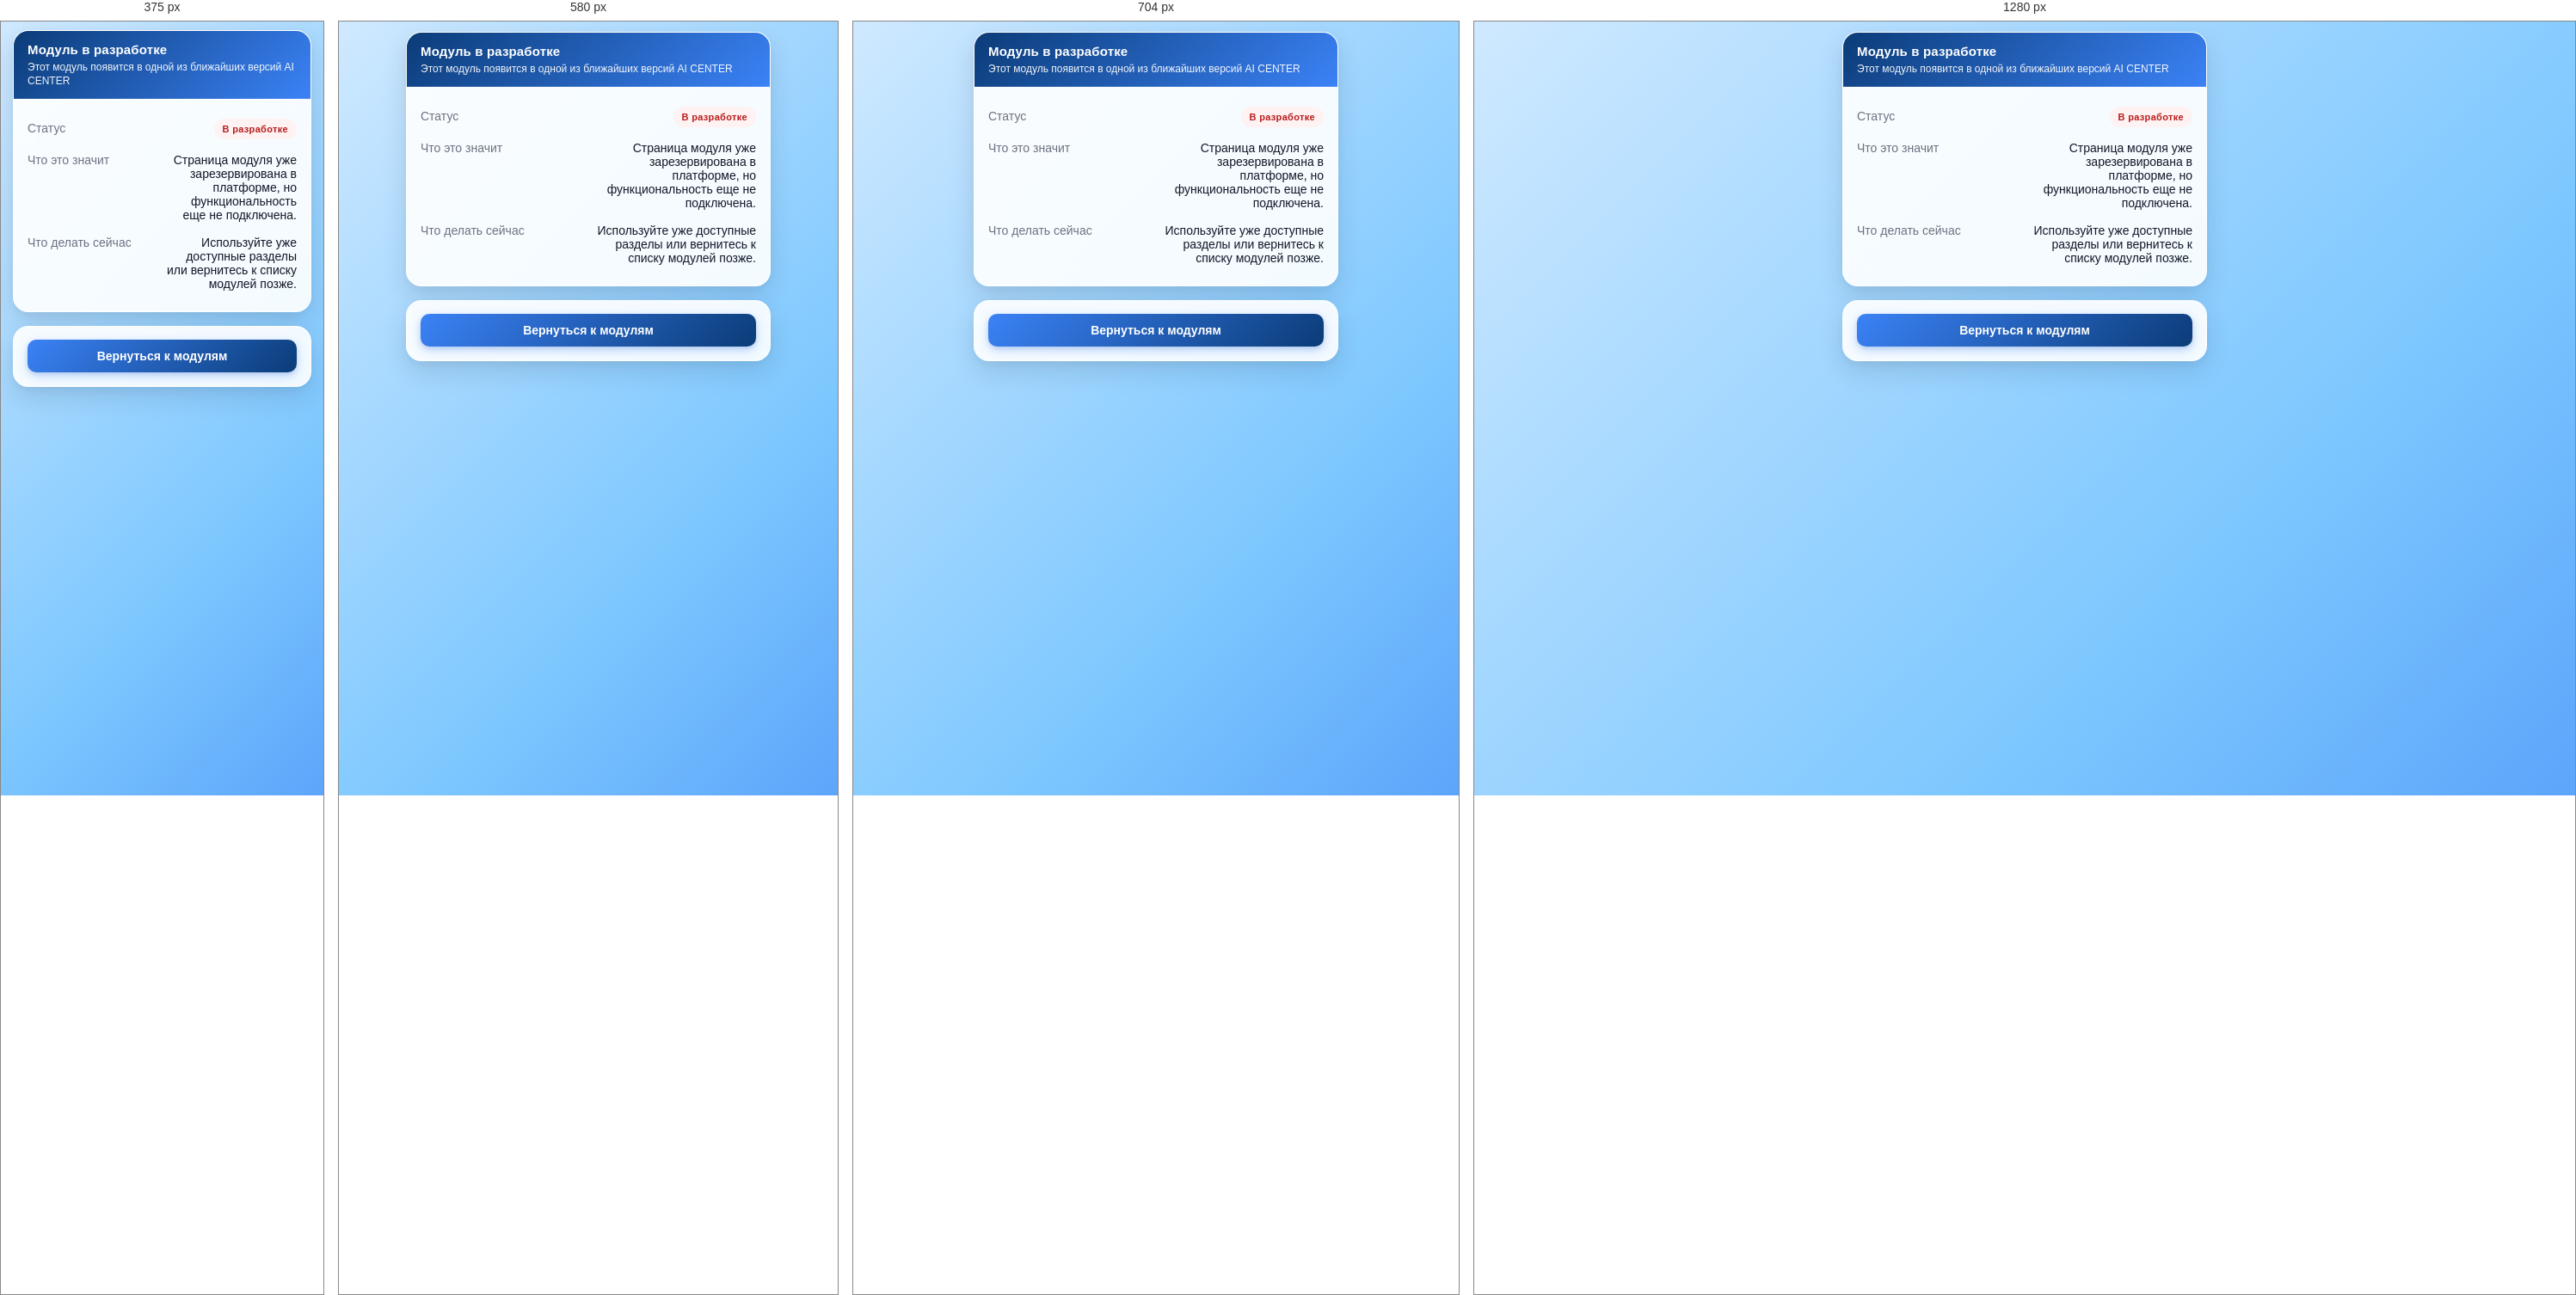
Rendered at 375 px, 580 px, 704 px and 1280 px, left to right.

<!-- file: module-coming-soon.html -->
<!DOCTYPE html>
<html lang="ru">
<head>
  <meta charset="UTF-8" />
  <meta name="viewport" content="width=device-width, initial-scale=1.0" />
  <title>Модуль в разработке</title>
  <link rel="stylesheet" href="css/styles.css" />
  <link rel="stylesheet" href="css/modules.css" />
</head>
<body>
  <div class="page page-my-agent">
    <section class="card-section">
      <div class="card-section-header">
        <h2 class="card-section-title">Модуль в разработке</h2>
        <p class="card-section-subtitle">
          Этот модуль появится в одной из ближайших версий AI CENTER
        </p>
      </div>

      <div class="card-section-body">
        <div class="profile-row">
          <span class="profile-label">Статус</span>
          <span class="profile-value">
            <span class="status-badge status-offline">В разработке</span>
          </span>
        </div>

        <div class="profile-row">
          <span class="profile-label">Что это значит</span>
          <span class="profile-value">
            Страница модуля уже зарезервирована в платформе, но функциональность еще не подключена.
          </span>
        </div>

        <div class="profile-row">
          <span class="profile-label">Что делать сейчас</span>
          <span class="profile-value">
            Используйте уже доступные разделы или вернитесь к списку модулей позже.
          </span>
        </div>
      </div>
    </section>

    <section class="card-section">
      <div class="card-section-body">
        <button class="btn btn-block" type="button" onclick="goBackToModules()">
          Вернуться к модулям
        </button>
      </div>
    </section>
  </div>

  <script>
  function getAppFeatures() {
    try {
      return window.parent?.AICAppShell?.getAppFeatures?.() || {};
    } catch (error) {
      console.error('[ModulesBack] app features read failed', error);
      return {};
    }
  }

  function goBackToModules() {
    try {
      const features = getAppFeatures();

      if (features.modules === false) {
        console.warn('[ModulesBack] modules page is disabled by feature flag');
        return;
      }

      window.parent?.postMessage?.(
        {
          type: 'navigate',
          page: 'modules.html',
          tab: 'modules'
        },
        '*'
      );
    } catch (error) {
      console.error('[ModulesBack] navigation failed', error);
    }
  }
</script>
</body>
</html>


/* @media block from styles.css */
@media (max-width: 380px) {
  #homeAffiliateCard .home-affiliate-balance {
    flex-direction: column;
    align-items: flex-start;
  }

  #homeAffiliateCard .home-affiliate-balance-value {
    text-align: left;
  }
}

/* @media block from styles.css */
@media (max-width: 380px) {
  .settings-info-row {
    flex-direction: column;
    align-items: stretch;
    gap: 4px;
  }

  .settings-info-value {
    max-width: 100%;
    text-align: left;
  }
}

/* @media block from styles.css */
@media (max-width: 420px) {
  .page-my-agent {
    padding: 10px 14px 14px;
  }

  .agent-access-banner {
    padding: 12px;
    gap: 10px;
  }

  .agent-access-banner__text {
    font-size: 12px;
    line-height: 1.5;
  }

  .agent-access-banner__button {
    width: 100%;
    min-width: 0;
  }
   
  .chat-messages {
    max-height: 360px;
  }

  .chat-message {
    max-width: 92%;
  }

  .chat-input {
    min-height: 82px;
  }
}

/* @media block from styles.css */
@media (max-width: 480px) {
  .module-card-toggle {
    min-height: 50px;
    gap: 8px;
  }

  .module-card-header-main {
    gap: 4px;
  }

  .module-card-title {
    font-size: 16px;
  }

  .module-card-title-ru {
    font-size: 13px;
  }

  .module-card-top {
    grid-template-columns: 1fr;
    row-gap: 8px;
  }

  .module-card-top .module-card-badge {
    justify-self: start;
    min-height: 22px;
    padding: 4px 8px;
    font-size: 10px;
  }

  .modules-summary-body .profile-row {
    padding: 11px 12px;
    gap: 5px;
  }

  .modules-summary-body .profile-label {
    font-size: 11px;
  }

  .modules-summary-body .profile-value,
  .module-card-description-list li,
  .module-card-short-description {
    font-size: 13px;
  }
}

/* @media block from styles.css */
@media (max-width: 520px) {
  .auth-start-card {
    border-radius: 20px;
  }

  .auth-start-header {
    padding: 17px 16px 15px;
  }

  .auth-start-card .card-section-body {
    padding: 16px;
  }

  .auth-start-note {
    padding: 12px 13px;
  }

  .auth-consent-item {
    gap: 9px;
    padding: 11px 12px;
  }
}

/* @media block from styles.css */
@media (max-width: 380px) {
  .screen {
    padding: 12px;
  }

  .app-shell {
    height: calc(100vh - 24px);
    height: calc(100dvh - 24px);
  }

  .auth-start-title {
    font-size: 38px;
  }

  .auth-start-subtitle {
    font-size: 13px;
  }

  .auth-start-note,
  .auth-consent-item {
    font-size: 13px;
  }

  .home-page {
    padding: 10px 12px 16px;
  }

  .home-module-top {
    flex-direction: column;
    align-items: flex-start;
  }

  .home-links-row {
    flex-direction: column;
    align-items: flex-start;
    gap: 10px;
  }

  .settings-page {
    padding: 10px 14px 14px;
  }

  .settings-info-row {
    flex-direction: column;
    align-items: stretch;
    gap: 4px;
  }

  .settings-info-value {
    max-width: 100%;
    text-align: left;
  }

  .nav-btn-label {
    font-size: 10px;
  }
}

/* @media block from styles.css */
@media (min-width: 768px) {
  .screen {
    align-items: center;
  }

  .app-shell {
    max-width: var(--app-max-width);
  }
}

/* @media block from styles.css */
@media (max-width: 380px) {
  .partner-balance-row {
    flex-direction: column;
    align-items: flex-start;
  }

  .partner-balance-value {
    text-align: left;
  }
}

/* @media block from styles.css */
@media (max-width: 420px) {
  .payments-tariff-top {
    flex-direction: column;
    align-items: flex-start;
  }

  .payments-tariff-price-wrap {
    text-align: left;
  }

  .payments-plan-meta-item {
    align-items: flex-start;
    flex-direction: column;
  }

  .payments-plan-meta-value {
    text-align: left;
  }
}

/* @media block from modules.css */
@media (max-width: 640px) {
  .app-content {
    max-width: none;
    padding: 14px 0 20px;
  }

  .module-tabs {
    max-width: none;
    padding: 0;
    gap: 8px;
  }

  .agent-tabs + .app-content,
  .module-tabs + .app-content {
    padding-top: 14px;
  }

  .module-tab {
    font-size: 13px;
    padding: 8px 10px;
  }

  .card-section.accordion-card .card-section-body.accordion-body {
    padding-left: 14px;
    padding-right: 14px;
  }

  .profile-row,
  .status-row {
    gap: 10px;
  }

  .profile-label,
  .status-label {
    flex-basis: 48%;
  }

  .module-toolbar {
    flex-direction: column;
    align-items: stretch;
  }

  .module-toolbar-left,
  .module-toolbar-right {
    flex-wrap: wrap;
  }

  .module-card-title {
    font-size: 17px;
  }

  .module-card-title-ru {
    font-size: 14px;
  }
}

/* @media block from modules.css */
@media (max-width: 640px) {
  .module-page-content {
    padding: 14px 0 20px;
  }

  .agent-tabs + .module-page-content,
  .module-tabs + .module-page-content {
    padding-top: 14px;
  }
}

/* @media block from modules.css */
@media (max-width: 380px) {
  .module-summary-row {
    align-items: flex-start;
    flex-direction: column;
  }

  .module-summary-value {
    width: 100%;
    text-align: left;
  }
}

/* @media block from modules.css */
@media (max-width: 380px) {
  .module-stats-page .dialog-item-row {
    flex-direction: column;
    align-items: flex-start;
  }

  .module-stats-page .dialog-time {
    text-align: left;
  }

  .stats-issued-head,
  .stats-issued-link .profile-row {
    flex-direction: column;
    align-items: flex-start;
  }

  .stats-issued-client-name,
  .stats-issued-link .profile-value {
    text-align: left;
  }
}

/* @media block from modules.css */
@media (max-width: 380px) {
  .chat-message {
    max-width: 92%;
  }

  .chat-message-meta {
    flex-wrap: wrap;
    gap: 6px;
  }

  .module-dialogs-page .chat-input-actions-row {
    align-items: stretch;
  }

  .module-dialogs-page .btn.btn-send {
    min-height: 44px;
  }
}

/* @media block from modules.css */
@media (max-width: 420px) {
  .database-page {
    padding: 10px 14px 14px;
  }

  .database-meta-item {
    flex-direction: column;
    align-items: flex-start;
    gap: 4px;
  }

  .database-meta-value {
    text-align: left;
  }

  .database-inner-card .card-section-header.accordion-header {
    padding: 10px 13px;
  }

  .database-inner-card .card-section-body.accordion-body {
    padding: 11px 13px 13px;
  }

  .database-content p,
  .database-list li {
    font-size: 13px;
  }
}